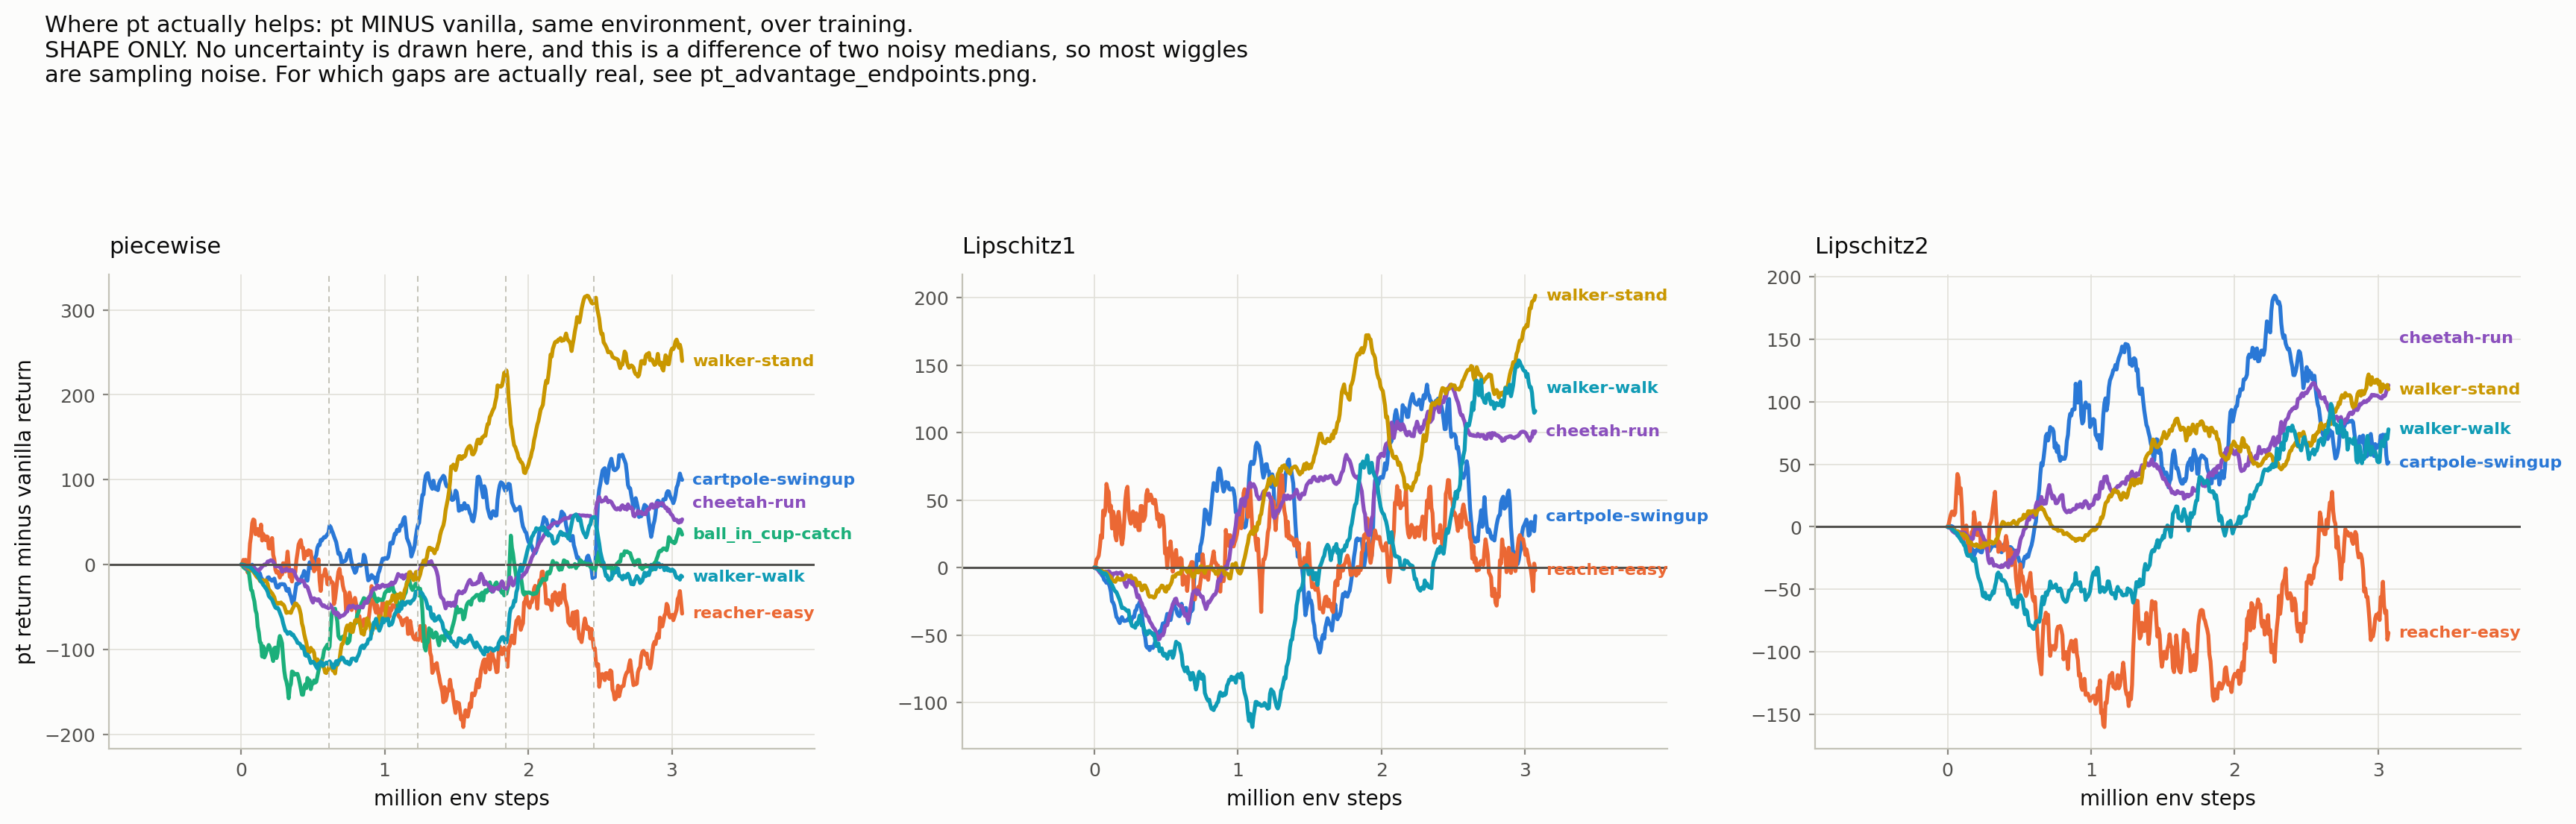

The file beside this chart, header and first rows:
setup, environment, env_step, pt_minus_vanilla
piecewise, cartpole_swingup, 0, 0.0
piecewise, cartpole_swingup, 307969, -25.73
piecewise, cartpole_swingup, 615939, 45.77
piecewise, cartpole_swingup, 923909, -16.21
piecewise, cartpole_swingup, 1231879, 46.71
piecewise, cartpole_swingup, 1539849, 64.83
piecewise, cartpole_swingup, 1847819, 87.86
piecewise, cartpole_swingup, 2155789, 45.52
piecewise, cartpole_swingup, 2463759, -14.72
piecewise, cartpole_swingup, 2771729, 56.09
piecewise, reacher_easy, 0, 0.0
piecewise, reacher_easy, 307969, -8.16
piecewise, reacher_easy, 615939, -15.17
piecewise, reacher_easy, 923909, -44.16
piecewise, reacher_easy, 1231879, -89.34
piecewise, reacher_easy, 1539849, -179.1
piecewise, reacher_easy, 1847819, -108.2
piecewise, reacher_easy, 2155789, -46.9
piecewise, reacher_easy, 2463759, -98.58
piecewise, reacher_easy, 2771729, -122.7
piecewise, ball_in_cup_catch, 0, 0.0
piecewise, ball_in_cup_catch, 307969, -133.9
piecewise, ball_in_cup_catch, 615939, -96.56
piecewise, ball_in_cup_catch, 923909, -34.42
piecewise, ball_in_cup_catch, 1231879, -26.71
piecewise, ball_in_cup_catch, 1539849, -54.84
piecewise, ball_in_cup_catch, 1847819, -34.32
piecewise, ball_in_cup_catch, 2155789, -7.1
piecewise, ball_in_cup_catch, 2463759, -6.85
piecewise, ball_in_cup_catch, 2771729, 5.36
piecewise, cheetah_run, 0, 0.0
piecewise, cheetah_run, 307969, -6.63
piecewise, cheetah_run, 615939, -46.72
piecewise, cheetah_run, 923909, -27.98
piecewise, cheetah_run, 1231879, -9.5
piecewise, cheetah_run, 1539849, -33.87
piecewise, cheetah_run, 1847819, -28.58
piecewise, cheetah_run, 2155789, 45.63
piecewise, cheetah_run, 2463759, 54.94
piecewise, cheetah_run, 2771729, 60.13
piecewise, walker_stand, 0, 0.0
piecewise, walker_stand, 307969, -52.77
piecewise, walker_stand, 615939, -118.7
piecewise, walker_stand, 923909, -71.62
piecewise, walker_stand, 1231879, -18.7
piecewise, walker_stand, 1539849, 125
piecewise, walker_stand, 1847819, 228.8
piecewise, walker_stand, 2155789, 247.4
piecewise, walker_stand, 2463759, 312.9
piecewise, walker_stand, 2771729, 223.4
piecewise, walker_walk, 0, 0.0
piecewise, walker_walk, 307969, -78.07
piecewise, walker_walk, 615939, -114
piecewise, walker_walk, 923909, -68.43
piecewise, walker_walk, 1231879, -33.58
piecewise, walker_walk, 1539849, -91.3
piecewise, walker_walk, 1847819, -91.69
piecewise, walker_walk, 2155789, 34.37
piecewise, walker_walk, 2463759, 56.23
piecewise, walker_walk, 2771729, -17.41
... 100 more rows
